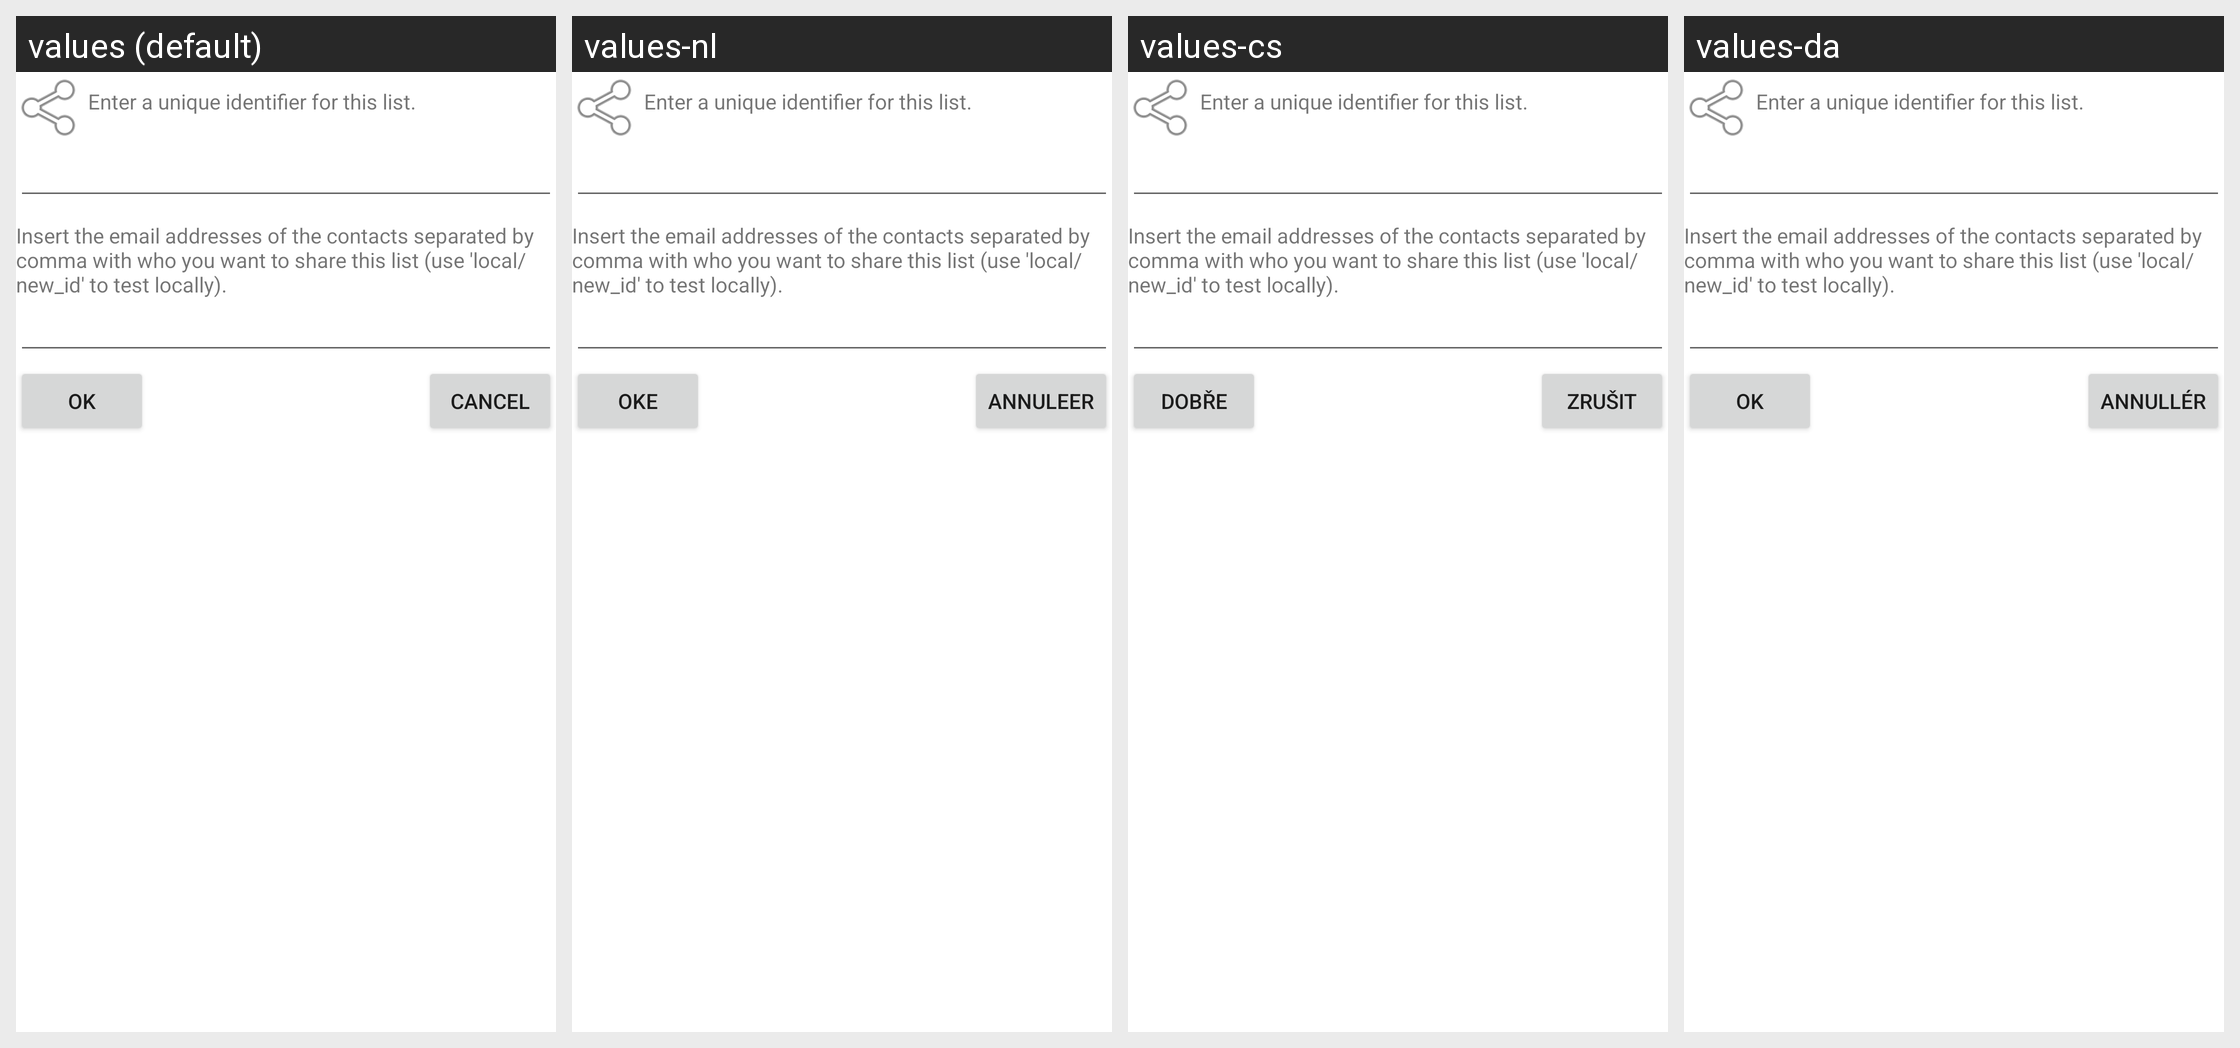

Strings drawn on this Android screen and how each of the app's shown locales translates them:
Android screen res/layout/shopping_share_settings.xml rendered under 4 locales, left to right: values (default), values-nl, values-cs, values-da. Device: Nexus 5 (rendered at 1080×1920; each locale shown at half size, 540×960, under a caption strip naming it); theme Theme.MaterialComponents.DayNight.NoActionBar.
Other locales in the repository, not shown: values-ar, values-de, values-es, values-fr, values-it, values-ja, values-ko, values-oc, values-pl, values-pt, values-ro, values-ru, values-zh-rCN, values-zh-rTW.
Strings drawn on this screen, with the default value and each locale's value (text and hints the layout hard-codes, and strings that could not be matched under every locale, appear in the picture but are not listed):

shopping_name_description
  values: Enter a unique identifier for this list.
  values-nl: Enter a unique identifier for this list.  [not translated; the default value is used]
  values-cs: Enter a unique identifier for this list.  [not translated; the default value is used]
  values-da: Enter a unique identifier for this list.  [not translated; the default value is used]

shopping_share_description
  values: Insert the email addresses of the contacts separated by comma with who you want to share this list (use 'local/new_id' to test locally).
  values-nl: Insert the email addresses of the contacts separated by comma with who you want to share this list (use 'local/new_id' to test locally).  [not translated; the default value is used]
  values-cs: Insert the email addresses of the contacts separated by comma with who you want to share this list (use 'local/new_id' to test locally).  [not translated; the default value is used]
  values-da: Insert the email addresses of the contacts separated by comma with who you want to share this list (use 'local/new_id' to test locally).  [not translated; the default value is used]

ok
  values: OK
  values-nl: Oke
  values-cs: Dobře
  values-da: OK

cancel
  values: Cancel
  values-nl: Annuleer
  values-cs: Zrušit
  values-da: Annullér
